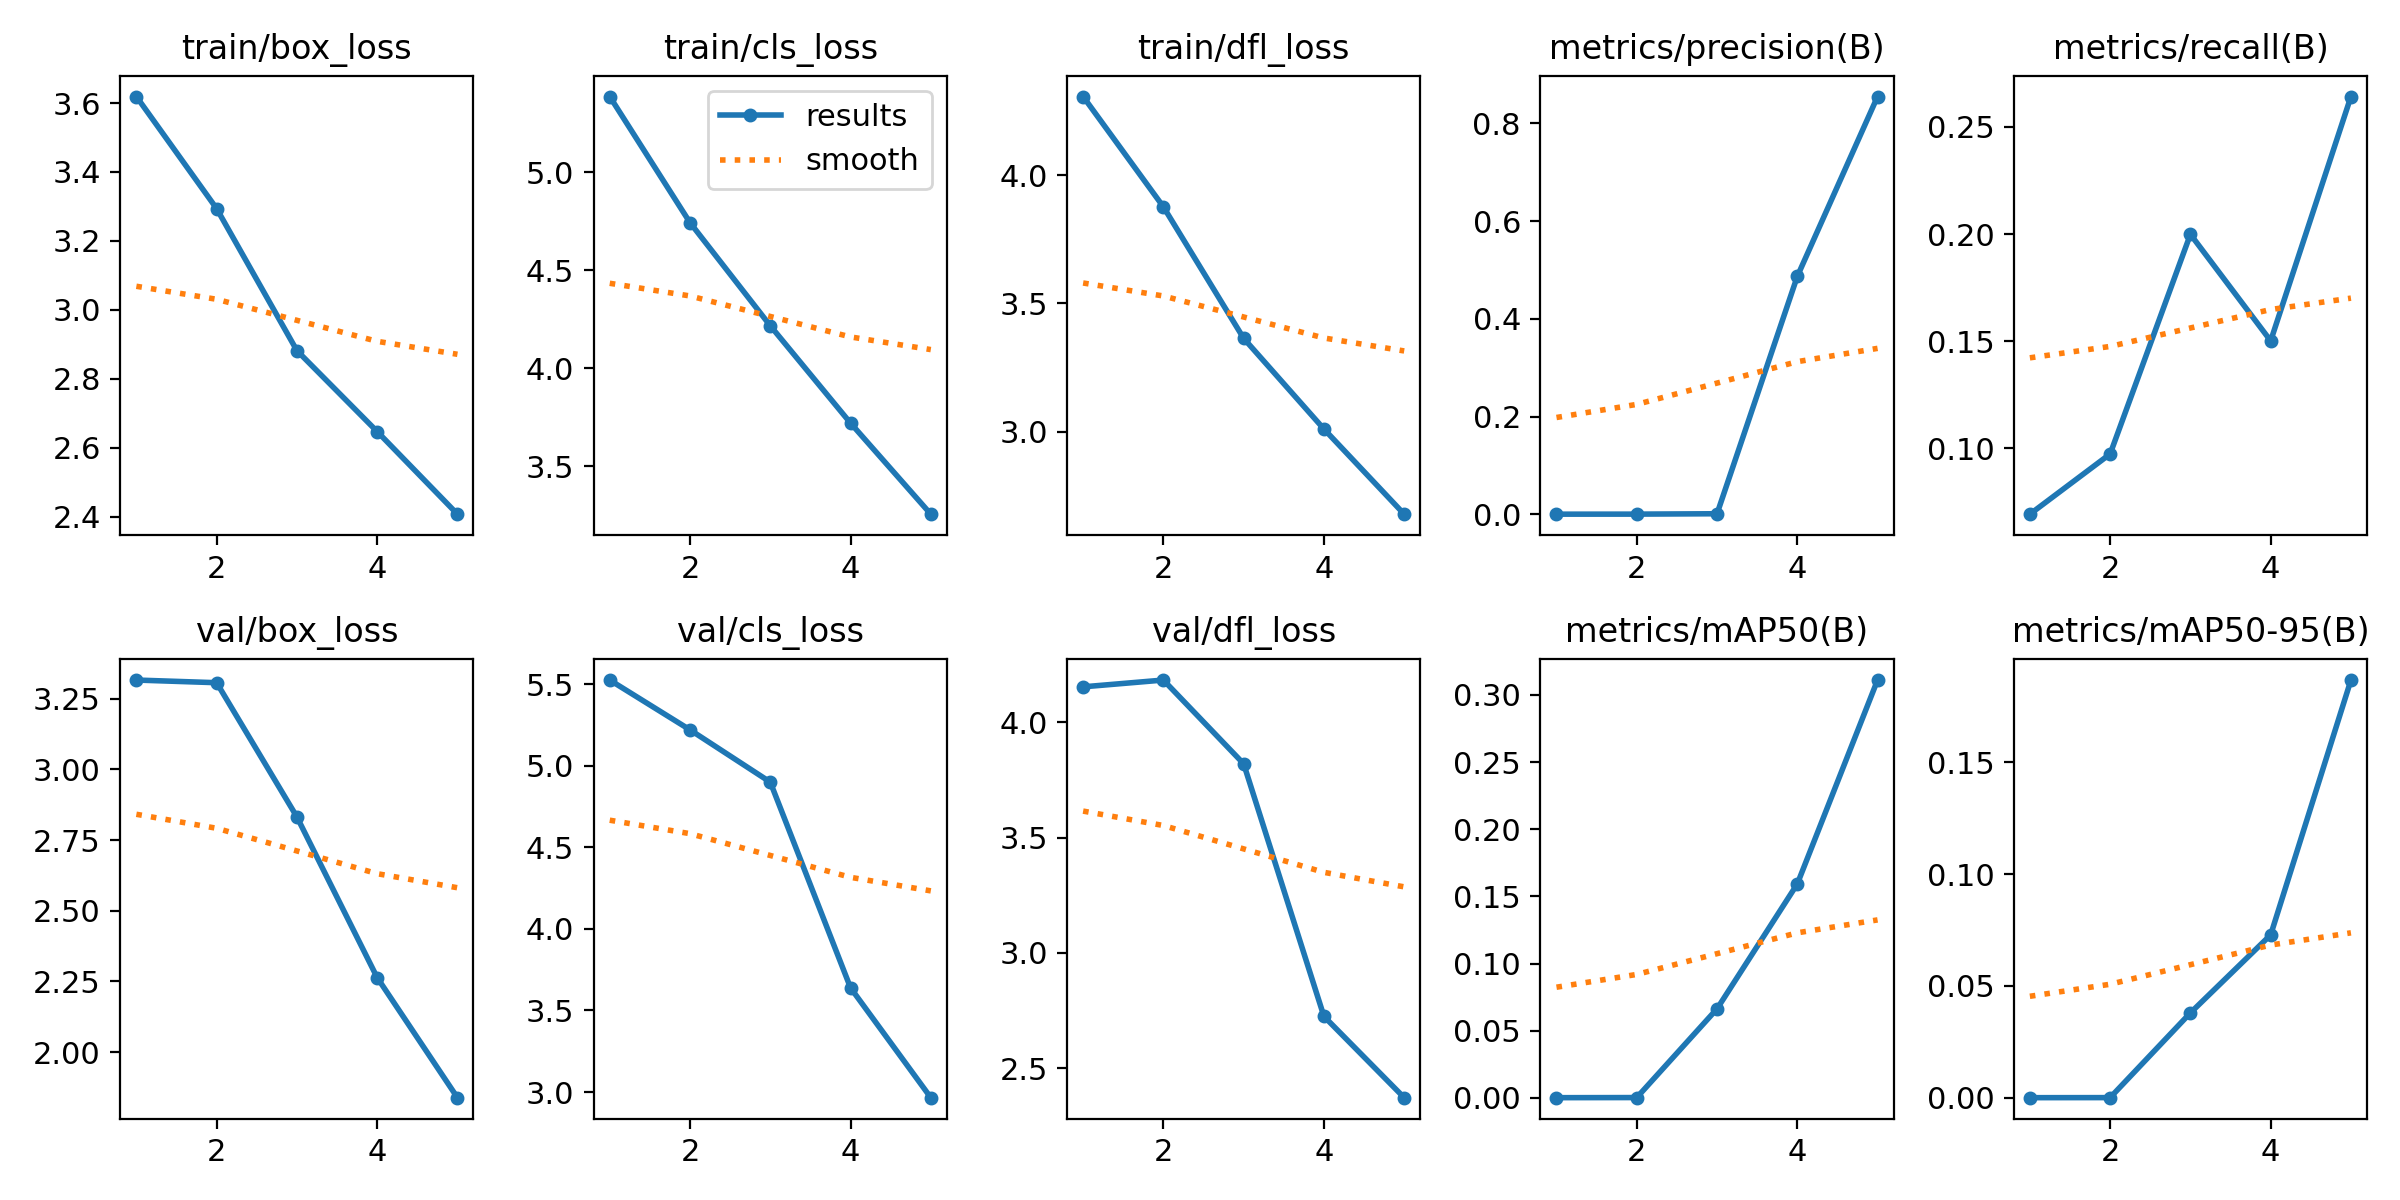

The table this chart was drawn from, first rows:
epoch, train/box_loss, train/cls_loss, train/dfl_loss, metrics/precision(B), metrics/recall(B), metrics/mAP50(B), metrics/mAP50-95(B), val/box_loss, val/cls_loss, val/dfl_loss, lr/pg0, lr/pg1, lr/pg2
1, 3.619, 5.385, 4.306, 0.00021, 0.06933, 0.00024, 5e-05, 3.316, 5.525, 4.153, 0.0004072, 0.0004072, 0.0004072
2, 3.294, 4.743, 3.876, 0.0003, 0.09742, 0.00032, 8e-05, 3.307, 5.22, 4.182, 0.0006607, 0.0006607, 0.0006607
3, 2.882, 4.217, 3.364, 0.00108, 0.1999, 0.06637, 0.03795, 2.832, 4.9, 3.82, 0.0007493, 0.0007493, 0.0007493
4, 2.647, 3.721, 3.011, 0.4869, 0.1502, 0.1593, 0.0728, 2.264, 3.639, 2.725, 0.0005075, 0.0005075, 0.0005075
5, 2.407, 3.257, 2.68, 0.855, 0.2641, 0.3111, 0.1867, 1.839, 2.965, 2.373, 0.0005075, 0.0005075, 0.0005075
